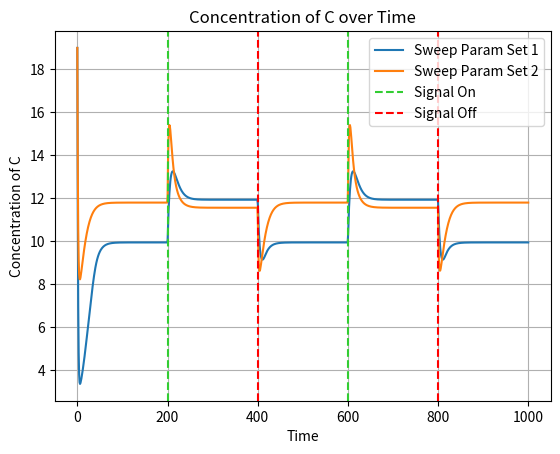

Reproduce this figure in Python. (Note: this script raises an exception after producing the figure.)
import numpy as np
from scipy.integrate import odeint
import matplotlib.pyplot as plt

def coupled_system(y, t, I, kia, Kia, Fa, kfaa, Kfaa, kab, Kab, Fb, kfbb, Kfbb, kac, Kac, kbc, Kbc):
    A, B, C = y

    if t < 0.2 * total_time:
        input_signal = 1
    elif t < 0.4 * total_time:
        input_signal = 2
    elif t < 0.6 * total_time:
        input_signal = 1
    elif t < 0.8 * total_time:
        input_signal = 2
    else:
        input_signal = 1
    dA_dt =  input_signal * kia * ((1 - A) / ((1 - A) + Kia)) - Fa * kfaa * (A / (A + Kfaa))
    dB_dt = A * kab * ((1 - B) / ((1 - B) + Kab)) - Fb * kfbb * (B / (B + Kfbb))
    dC_dt = A * kac * ((1 - C) / ((1 - C) + Kac)) - B * kbc * (C / (C + Kbc))
    
    return [dA_dt, dB_dt, dC_dt]

def integrate_system(y0, time_steps, params):
    global total_time
    total_time = time_steps[-1]

    result = odeint(
        lambda y, t: coupled_system(y, t, 
                                     params['I'], params['kia'], params['Kia'], 
                                     params['Fa'], params['kfaa'], params['Kfaa'], 
                                     params['kab'], params['Kab'], 
                                     params['Fb'], params['kfbb'], params['Kfbb'], 
                                     params['kac'], params['Kac'], 
                                     params['kbc'], params['Kbc']),
        y0, time_steps
    )
    return result

def plot_C(time_steps, results):
    plt.figure(figsize=(10, 6))
    plt.plot(time_steps, results[:, 2], label='Concentration of C')
    plt.xlabel('Time')
    plt.ylabel('Concentration of C')
    plt.title('Concentration of C over Time')
    plt.legend()
    plt.grid()
    plt.show()

def parameter_sweep(y0, time_steps, param_sets):
    results = []
    for params in param_sets:
        result = integrate_system(y0, time_steps, params)
        results.append(result)
    return results

def main():
    # y0 = [.1, .1, .1]
    # time_steps = np.linspace(0, 100, 1000)
    y0 = [.5, 7.25, 19]
    time_steps = np.linspace(0, 1000, 1000)


    # param_sets = [
    #     {'I': 1, 'kia': 5, 'Kia': 1, 'Fa': 1, 'kfaa': 1, 'Kfaa': 1, 'kab': 0.1, 'Kab': 0.001, 'Fb': 0.1, 'kfbb': 1, 'Kfbb': 10, 'kac': 1, 'Kac': 0.1, 'kbc': 1, 'Kbc': 10},
    #     ]
    
    param_sets = [
        {'I': 1, 'kia': 10, 'Kia': 10, 'Fa': 10, 'kfaa': 10, 'Kfaa': 10, 'kab': 1, 'Kab': 0.01, 'Fb': 1, 'kfbb': 10, 'Kfbb': 100, 'kac': 10, 'Kac': 1, 'kbc': 10, 'Kbc': 100},
        {'I': 1, 'kia': 10, 'Kia': 1, 'Fa': 10, 'kfaa': 10, 'Kfaa': 10, 'kab': 1, 'Kab': 0.01, 'Fb': 1, 'kfbb': 10, 'Kfbb': 100, 'kac': 10, 'Kac': 1, 'kbc': 10, 'Kbc': 100},
        ]
    
    all_results = parameter_sweep(y0, time_steps, param_sets)
    
    colors = ['tab:blue', 'tab:orange', 'tab:purple', 'tab:cyan', 'magenta', 'green', 'pink']

    for i, result in enumerate(all_results):
        plt.plot(time_steps, result[:, 2], label=f'Sweep Param Set {i+1}', color=colors[i % len(colors)])
    
    plt.axvline(x=0.2*total_time, color='limegreen', label='Signal On', linestyle='--')
    plt.axvline(x=0.4*total_time, color='red', label='Signal Off', linestyle='--')
    plt.axvline(x=0.6*total_time, color='limegreen', linestyle='--')
    plt.axvline(x=0.8*total_time, color='red', linestyle='--')
    plt.xlabel('Time')
    plt.ylabel('Concentration of C')
    plt.title('Concentration of C over Time')
    plt.legend()
    plt.grid()
    plt.savefig('results/indirect_basic_model.pdf')



if __name__ == "__main__":
    main()